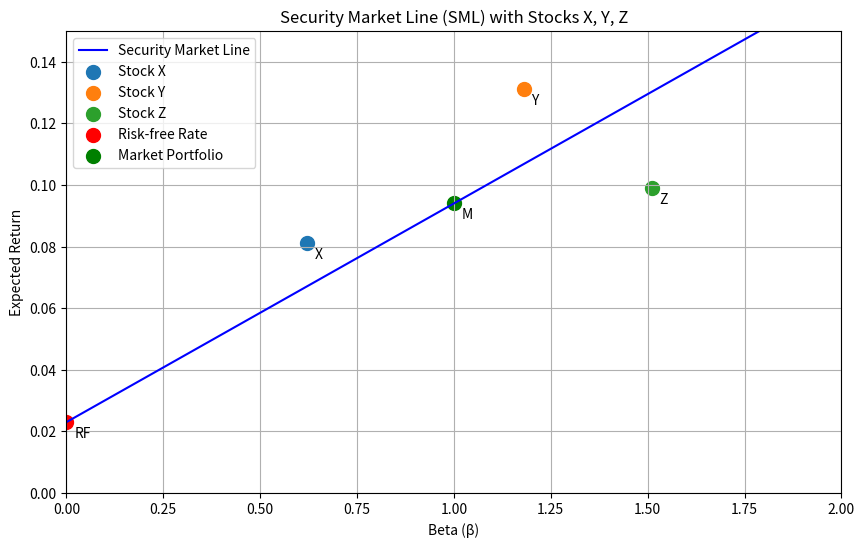

Write Python code to recreate this figure.
import numpy as np
import matplotlib.pyplot as plt
import os

# 参数设定
risk_free_rate = 0.023  # 无风险利率 2.3%
market_return = 0.094   # 市场期望收益 9.4%

# 证券市场线 (SML) 函数
def calculate_sml_return(beta, risk_free_rate, market_return):
    return risk_free_rate + beta * (market_return - risk_free_rate)

# 计算 SML 斜率
sml_slope = market_return - risk_free_rate

# 计算 beta=1.27 处的期望收益
beta_127 = 1.27
er_at_beta_127 = calculate_sml_return(beta_127, risk_free_rate, market_return)

# 生成 beta 从 0 到 2 的 SML 数据
betas = np.linspace(0, 2, 100)
sml_returns = calculate_sml_return(betas, risk_free_rate, market_return)

# 股票数据
stocks = {
    'X': {'beta': 0.62, 'return': 0.081},
    'Y': {'beta': 1.18, 'return': 0.131},
    'Z': {'beta': 1.51, 'return': 0.099}
}

# 绘图
plt.figure(figsize=(10, 6))
plt.plot(betas, sml_returns, label='Security Market Line', color='blue')

# 绘制股票点
for stock, data in stocks.items():
    plt.scatter(data['beta'], data['return'], label=f'Stock {stock}', s=100)
    plt.annotate(stock, (data['beta'] + 0.02, data['return'] - 0.005))

# 标记无风险利率点
plt.scatter(0, risk_free_rate, color='red', label='Risk-free Rate', s=100)
plt.annotate('RF', (0.02, risk_free_rate - 0.005))

# 标记市场组合点
plt.scatter(1, market_return, color='green', label='Market Portfolio', s=100)
plt.annotate('M', (1.02, market_return - 0.005))

# 图形设置
plt.title('Security Market Line (SML) with Stocks X, Y, Z')
plt.xlabel('Beta (β)')
plt.ylabel('Expected Return')
plt.xlim(0, 2)
plt.ylim(0, 0.15)
plt.grid(True)
plt.legend()

# 保存图形
figure_path = 'sml_plot.png'
plt.savefig(figure_path)
plt.close()

# 准备结果
result = {
    'sml_slope': sml_slope,
    'er_at_beta_127': er_at_beta_127,
    'figure_path': os.path.abspath(figure_path)
}

# 输出结果（供教师使用）
print(result)
